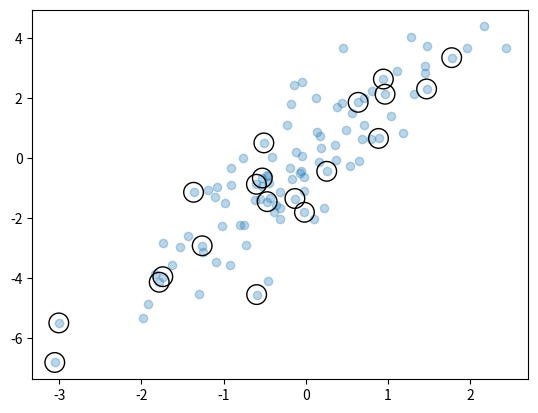

Write the Python code that produced this figure.
import numpy as np
import matplotlib.pyplot as plt

#a fancy indexing common use is in selection of sublines sets of a matrix.
mean = [0,0]
cov = [[1, 2],
       [2, 5]]
rng = np.random.default_rng(seed=1701)
x = rng.multivariate_normal(mean, cov, 100)
print(x.shape, "\n")

# we'll use fancy indexing to select 20 random points. First, we choose 20 random indexes, no repetition and then,
# we use this indexes to select a part of original array.

indexes = np.random.choice(x.shape[0], 20, replace=False)
print(indexes, "\n")

selection = x[indexes] #fancy indexing
print(selection.shape, "\n")

# now we can see the selected points
plt.scatter(x[:, 0], x[:, 1], alpha= 0.3)
plt.scatter(selection[:, 0], selection[:, 1], facecolors='none', edgecolors='black', s=200)
plt.show()

